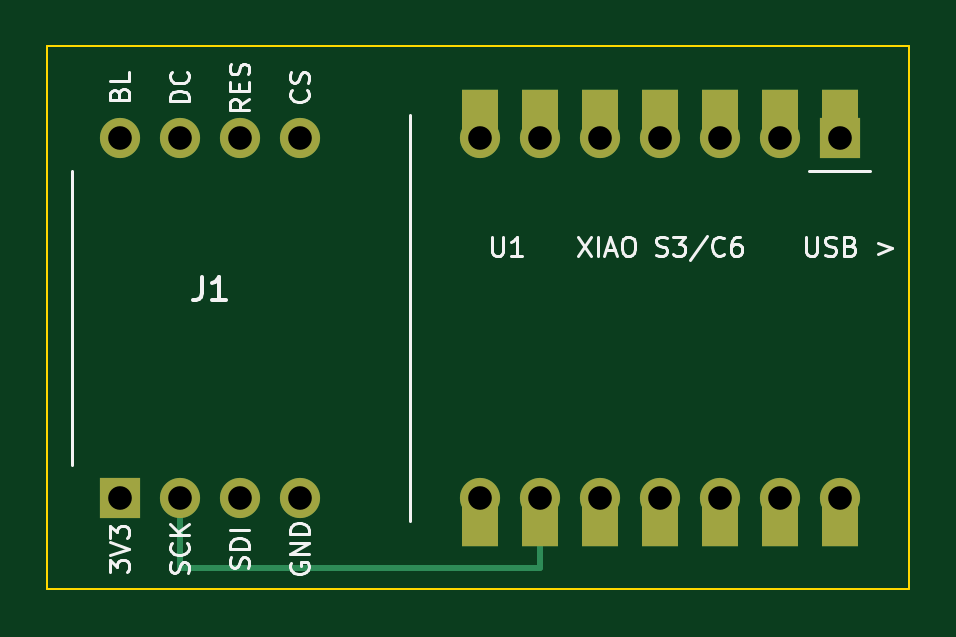
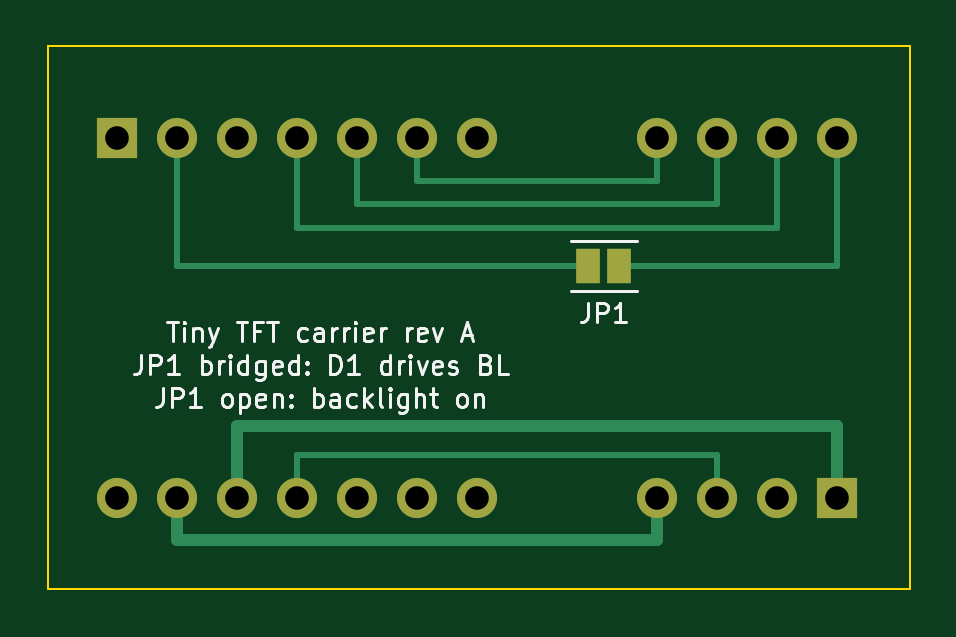
Circuit board: 10 layer files. Board 36.5 x 23.0 mm.
- bottom_copper: tiny-tft-carrier-B_Cu.gbl (3375 bytes)
- bottom_mask: tiny-tft-carrier-B_Mask.gbs (1222 bytes)
- paste: tiny-tft-carrier-B_Paste.gbp (458 bytes)
- bottom_silk: tiny-tft-carrier-B_Silkscreen.gbo (26572 bytes)
- outline: tiny-tft-carrier-Edge_Cuts.gm1 (612 bytes)
- top_copper: tiny-tft-carrier-F_Cu.gtl (2644 bytes)
- top_mask: tiny-tft-carrier-F_Mask.gts (1636 bytes)
- paste: tiny-tft-carrier-F_Paste.gtp (458 bytes)
- top_silk: tiny-tft-carrier-F_Silkscreen.gto (21053 bytes)
- drill: tiny-tft-carrier.drl (657 bytes)

=== bottom_copper: tiny-tft-carrier-B_Cu.gbl ===
%TF.GenerationSoftware,KiCad,Pcbnew,10.0.7*%
%TF.CreationDate,2026-10-19T16:17:57-07:00*%
%TF.ProjectId,tiny-tft-carrier,74696e79-2d74-4667-942d-636172726965,A*%
%TF.SameCoordinates,Original*%
%TF.FileFunction,Copper,L2,Bot*%
%TF.FilePolarity,Positive*%
%FSLAX46Y46*%
G04 Gerber Fmt 4.6, Leading zero omitted, Abs format (unit mm)*
G04 Created by KiCad (PCBNEW 10.0.7) date 2026-10-19 16:17:57*
%MOMM*%
%LPD*%
G01*
G04 APERTURE LIST*
%TA.AperFunction,ComponentPad*%
%ADD10R,1.700000X1.700000*%
%TD*%
%TA.AperFunction,ComponentPad*%
%ADD11C,1.700000*%
%TD*%
%TA.AperFunction,SMDPad,CuDef*%
%ADD12R,1.000000X1.500000*%
%TD*%
%TA.AperFunction,Conductor*%
%ADD13C,0.250000*%
%TD*%
%TA.AperFunction,Conductor*%
%ADD14C,0.500000*%
%TD*%
G04 APERTURE END LIST*
D10*
%TO.P,U1,1*%
%TO.N,unconnected-(U1-D0-Pad1)*%
X127620000Y-92380000D03*
D11*
%TO.P,U1,2*%
%TO.N,BL_D1*%
X125080000Y-92380000D03*
%TO.P,U1,3*%
%TO.N,unconnected-(U1-D2-Pad3)*%
X122540000Y-92380000D03*
%TO.P,U1,4*%
%TO.N,DC*%
X120000000Y-92380000D03*
%TO.P,U1,5*%
%TO.N,RES*%
X117460000Y-92380000D03*
%TO.P,U1,6*%
%TO.N,CS*%
X114920000Y-92380000D03*
%TO.P,U1,7*%
%TO.N,unconnected-(U1-D6-Pad7)*%
X112380000Y-92380000D03*
%TO.P,U1,8*%
%TO.N,unconnected-(U1-D7-Pad8)*%
X112380000Y-107620000D03*
%TO.P,U1,9*%
%TO.N,SCLK*%
X114920000Y-107620000D03*
%TO.P,U1,10*%
%TO.N,unconnected-(U1-D9-Pad10)*%
X117460000Y-107620000D03*
%TO.P,U1,11*%
%TO.N,SDIN*%
X120000000Y-107620000D03*
%TO.P,U1,12*%
%TO.N,+3V3*%
X122540000Y-107620000D03*
%TO.P,U1,13*%
%TO.N,GND*%
X125080000Y-107620000D03*
%TO.P,U1,14*%
%TO.N,unconnected-(U1-5V-Pad14)*%
X127620000Y-107620000D03*
%TD*%
D10*
%TO.P,J1,1*%
%TO.N,+3V3*%
X97140000Y-107620000D03*
D11*
%TO.P,J1,2*%
%TO.N,SCLK*%
X99680000Y-107620000D03*
%TO.P,J1,3*%
%TO.N,SDIN*%
X102220000Y-107620000D03*
%TO.P,J1,4*%
%TO.N,GND*%
X104760000Y-107620000D03*
%TO.P,J1,5*%
%TO.N,BL*%
X97140000Y-92380000D03*
%TO.P,J1,6*%
%TO.N,DC*%
X99680000Y-92380000D03*
%TO.P,J1,7*%
%TO.N,RES*%
X102220000Y-92380000D03*
%TO.P,J1,8*%
%TO.N,CS*%
X104760000Y-92380000D03*
%TD*%
D12*
%TO.P,JP1,1*%
%TO.N,BL*%
X106350000Y-97800000D03*
%TO.P,JP1,2*%
%TO.N,BL_D1*%
X107650000Y-97800000D03*
%TD*%
%TO.N,SDIN*%
D13*
X120000000Y-107620000D02*
X120000000Y-105800000D01*
X120000000Y-105800000D02*
X102220000Y-105800000D01*
X102220000Y-105800000D02*
X102220000Y-107620000D01*
%TO.N,+3V3*%
D14*
X122540000Y-107620000D02*
X122540000Y-104600000D01*
X122540000Y-104600000D02*
X97140000Y-104600000D01*
X97140000Y-104600000D02*
X97140000Y-107620000D01*
%TO.N,GND*%
X125080000Y-107620000D02*
X125080000Y-109400000D01*
X125080000Y-109400000D02*
X104760000Y-109400000D01*
X104760000Y-109400000D02*
X104760000Y-107620000D01*
%TO.N,CS*%
D13*
X114920000Y-92380000D02*
X114920000Y-94200000D01*
X114920000Y-94200000D02*
X104760000Y-94200000D01*
X104760000Y-94200000D02*
X104760000Y-92380000D01*
%TO.N,RES*%
X117460000Y-92380000D02*
X117460000Y-95200000D01*
X117460000Y-95200000D02*
X102220000Y-95200000D01*
X102220000Y-95200000D02*
X102220000Y-92380000D01*
%TO.N,DC*%
X120000000Y-92380000D02*
X120000000Y-96200000D01*
X120000000Y-96200000D02*
X99680000Y-96200000D01*
X99680000Y-96200000D02*
X99680000Y-92380000D01*
%TO.N,BL_D1*%
X125080000Y-92380000D02*
X125080000Y-97800000D01*
X125080000Y-97800000D02*
X107650000Y-97800000D01*
%TO.N,BL*%
X106350000Y-97800000D02*
X97140000Y-97800000D01*
X97140000Y-97800000D02*
X97140000Y-92380000D01*
%TD*%
M02*

=== bottom_mask: tiny-tft-carrier-B_Mask.gbs ===
%TF.GenerationSoftware,KiCad,Pcbnew,10.0.7*%
%TF.CreationDate,2026-10-19T16:17:57-07:00*%
%TF.ProjectId,tiny-tft-carrier,74696e79-2d74-4667-942d-636172726965,A*%
%TF.SameCoordinates,Original*%
%TF.FileFunction,Soldermask,Bot*%
%TF.FilePolarity,Negative*%
%FSLAX46Y46*%
G04 Gerber Fmt 4.6, Leading zero omitted, Abs format (unit mm)*
G04 Created by KiCad (PCBNEW 10.0.7) date 2026-10-19 16:17:57*
%MOMM*%
%LPD*%
G01*
G04 APERTURE LIST*
%ADD10R,1.700000X1.700000*%
%ADD11C,1.700000*%
%ADD12R,1.000000X1.500000*%
G04 APERTURE END LIST*
D10*
%TO.C,U1*%
X127620000Y-92380000D03*
D11*
X125080000Y-92380000D03*
X122540000Y-92380000D03*
X120000000Y-92380000D03*
X117460000Y-92380000D03*
X114920000Y-92380000D03*
X112380000Y-92380000D03*
X112380000Y-107620000D03*
X114920000Y-107620000D03*
X117460000Y-107620000D03*
X120000000Y-107620000D03*
X122540000Y-107620000D03*
X125080000Y-107620000D03*
X127620000Y-107620000D03*
%TD*%
D10*
%TO.C,J1*%
X97140000Y-107620000D03*
D11*
X99680000Y-107620000D03*
X102220000Y-107620000D03*
X104760000Y-107620000D03*
X97140000Y-92380000D03*
X99680000Y-92380000D03*
X102220000Y-92380000D03*
X104760000Y-92380000D03*
%TD*%
D12*
%TO.C,JP1*%
X106350000Y-97800000D03*
X107650000Y-97800000D03*
%TD*%
M02*

=== paste: tiny-tft-carrier-B_Paste.gbp ===
%TF.GenerationSoftware,KiCad,Pcbnew,10.0.7*%
%TF.CreationDate,2026-10-19T16:17:57-07:00*%
%TF.ProjectId,tiny-tft-carrier,74696e79-2d74-4667-942d-636172726965,A*%
%TF.SameCoordinates,Original*%
%TF.FileFunction,Paste,Bot*%
%TF.FilePolarity,Positive*%
%FSLAX46Y46*%
G04 Gerber Fmt 4.6, Leading zero omitted, Abs format (unit mm)*
G04 Created by KiCad (PCBNEW 10.0.7) date 2026-10-19 16:17:57*
%MOMM*%
%LPD*%
G01*
G04 APERTURE LIST*
G04 APERTURE END LIST*
M02*

=== bottom_silk: tiny-tft-carrier-B_Silkscreen.gbo (26572 bytes, source omitted) ===
=== outline: tiny-tft-carrier-Edge_Cuts.gm1 ===
%TF.GenerationSoftware,KiCad,Pcbnew,10.0.7*%
%TF.CreationDate,2026-10-19T16:17:57-07:00*%
%TF.ProjectId,tiny-tft-carrier,74696e79-2d74-4667-942d-636172726965,A*%
%TF.SameCoordinates,Original*%
%TF.FileFunction,Profile,NP*%
%FSLAX46Y46*%
G04 Gerber Fmt 4.6, Leading zero omitted, Abs format (unit mm)*
G04 Created by KiCad (PCBNEW 10.0.7) date 2026-10-19 16:17:57*
%MOMM*%
%LPD*%
G01*
G04 APERTURE LIST*
%TA.AperFunction,Profile*%
%ADD10C,0.100000*%
%TD*%
G04 APERTURE END LIST*
D10*
X94050000Y-88500000D02*
X130550000Y-88500000D01*
X130550000Y-111500000D01*
X94050000Y-111500000D01*
X94050000Y-88500000D01*
M02*

=== top_copper: tiny-tft-carrier-F_Cu.gtl ===
%TF.GenerationSoftware,KiCad,Pcbnew,10.0.7*%
%TF.CreationDate,2026-10-19T16:17:57-07:00*%
%TF.ProjectId,tiny-tft-carrier,74696e79-2d74-4667-942d-636172726965,A*%
%TF.SameCoordinates,Original*%
%TF.FileFunction,Copper,L1,Top*%
%TF.FilePolarity,Positive*%
%FSLAX46Y46*%
G04 Gerber Fmt 4.6, Leading zero omitted, Abs format (unit mm)*
G04 Created by KiCad (PCBNEW 10.0.7) date 2026-10-19 16:17:57*
%MOMM*%
%LPD*%
G01*
G04 APERTURE LIST*
%TA.AperFunction,ComponentPad*%
%ADD10R,1.700000X1.700000*%
%TD*%
%TA.AperFunction,SMDPad,CuDef*%
%ADD11R,1.524000X2.432000*%
%TD*%
%TA.AperFunction,ComponentPad*%
%ADD12C,1.700000*%
%TD*%
%TA.AperFunction,Conductor*%
%ADD13C,0.250000*%
%TD*%
G04 APERTURE END LIST*
D10*
%TO.P,U1,1*%
%TO.N,unconnected-(U1-D0-Pad1)*%
X127620000Y-92380000D03*
D11*
X127620000Y-91545000D03*
D12*
%TO.P,U1,2*%
%TO.N,BL_D1*%
X125080000Y-92380000D03*
D11*
X125080000Y-91545000D03*
D12*
%TO.P,U1,3*%
%TO.N,unconnected-(U1-D2-Pad3)*%
X122540000Y-92380000D03*
D11*
X122540000Y-91545000D03*
D12*
%TO.P,U1,4*%
%TO.N,DC*%
X120000000Y-92380000D03*
D11*
X120000000Y-91545000D03*
D12*
%TO.P,U1,5*%
%TO.N,RES*%
X117460000Y-92380000D03*
D11*
X117460000Y-91545000D03*
D12*
%TO.P,U1,6*%
%TO.N,CS*%
X114920000Y-92380000D03*
D11*
X114920000Y-91545000D03*
D12*
%TO.P,U1,7*%
%TO.N,unconnected-(U1-D6-Pad7)*%
X112380000Y-92380000D03*
D11*
X112380000Y-91545000D03*
D12*
%TO.P,U1,8*%
%TO.N,unconnected-(U1-D7-Pad8)*%
X112380000Y-107620000D03*
D11*
X112380000Y-108455000D03*
D12*
%TO.P,U1,9*%
%TO.N,SCLK*%
X114920000Y-107620000D03*
D11*
X114920000Y-108455000D03*
D12*
%TO.P,U1,10*%
%TO.N,unconnected-(U1-D9-Pad10)*%
X117460000Y-107620000D03*
D11*
X117460000Y-108455000D03*
D12*
%TO.P,U1,11*%
%TO.N,SDIN*%
X120000000Y-107620000D03*
D11*
X120000000Y-108455000D03*
D12*
%TO.P,U1,12*%
%TO.N,+3V3*%
X122540000Y-107620000D03*
D11*
X122540000Y-108455000D03*
D12*
%TO.P,U1,13*%
%TO.N,GND*%
X125080000Y-107620000D03*
D11*
X125080000Y-108455000D03*
D12*
%TO.P,U1,14*%
%TO.N,unconnected-(U1-5V-Pad14)*%
X127620000Y-107620000D03*
D11*
X127620000Y-108455000D03*
%TD*%
D10*
%TO.P,J1,1*%
%TO.N,+3V3*%
X97140000Y-107620000D03*
D12*
%TO.P,J1,2*%
%TO.N,SCLK*%
X99680000Y-107620000D03*
%TO.P,J1,3*%
%TO.N,SDIN*%
X102220000Y-107620000D03*
%TO.P,J1,4*%
%TO.N,GND*%
X104760000Y-107620000D03*
%TO.P,J1,5*%
%TO.N,BL*%
X97140000Y-92380000D03*
%TO.P,J1,6*%
%TO.N,DC*%
X99680000Y-92380000D03*
%TO.P,J1,7*%
%TO.N,RES*%
X102220000Y-92380000D03*
%TO.P,J1,8*%
%TO.N,CS*%
X104760000Y-92380000D03*
%TD*%
%TO.N,SCLK*%
D13*
X114920000Y-107620000D02*
X114920000Y-110600000D01*
X114920000Y-110600000D02*
X99680000Y-110600000D01*
X99680000Y-110600000D02*
X99680000Y-107620000D01*
%TD*%
M02*

=== top_mask: tiny-tft-carrier-F_Mask.gts ===
%TF.GenerationSoftware,KiCad,Pcbnew,10.0.7*%
%TF.CreationDate,2026-10-19T16:17:57-07:00*%
%TF.ProjectId,tiny-tft-carrier,74696e79-2d74-4667-942d-636172726965,A*%
%TF.SameCoordinates,Original*%
%TF.FileFunction,Soldermask,Top*%
%TF.FilePolarity,Negative*%
%FSLAX46Y46*%
G04 Gerber Fmt 4.6, Leading zero omitted, Abs format (unit mm)*
G04 Created by KiCad (PCBNEW 10.0.7) date 2026-10-19 16:17:57*
%MOMM*%
%LPD*%
G01*
G04 APERTURE LIST*
%ADD10R,1.700000X1.700000*%
%ADD11R,1.524000X2.432000*%
%ADD12C,1.700000*%
G04 APERTURE END LIST*
D10*
%TO.C,U1*%
X127620000Y-92380000D03*
D11*
X127620000Y-91545000D03*
D12*
X125080000Y-92380000D03*
D11*
X125080000Y-91545000D03*
D12*
X122540000Y-92380000D03*
D11*
X122540000Y-91545000D03*
D12*
X120000000Y-92380000D03*
D11*
X120000000Y-91545000D03*
D12*
X117460000Y-92380000D03*
D11*
X117460000Y-91545000D03*
D12*
X114920000Y-92380000D03*
D11*
X114920000Y-91545000D03*
D12*
X112380000Y-92380000D03*
D11*
X112380000Y-91545000D03*
D12*
X112380000Y-107620000D03*
D11*
X112380000Y-108455000D03*
D12*
X114920000Y-107620000D03*
D11*
X114920000Y-108455000D03*
D12*
X117460000Y-107620000D03*
D11*
X117460000Y-108455000D03*
D12*
X120000000Y-107620000D03*
D11*
X120000000Y-108455000D03*
D12*
X122540000Y-107620000D03*
D11*
X122540000Y-108455000D03*
D12*
X125080000Y-107620000D03*
D11*
X125080000Y-108455000D03*
D12*
X127620000Y-107620000D03*
D11*
X127620000Y-108455000D03*
%TD*%
D10*
%TO.C,J1*%
X97140000Y-107620000D03*
D12*
X99680000Y-107620000D03*
X102220000Y-107620000D03*
X104760000Y-107620000D03*
X97140000Y-92380000D03*
X99680000Y-92380000D03*
X102220000Y-92380000D03*
X104760000Y-92380000D03*
%TD*%
M02*

=== paste: tiny-tft-carrier-F_Paste.gtp ===
%TF.GenerationSoftware,KiCad,Pcbnew,10.0.7*%
%TF.CreationDate,2026-10-19T16:17:57-07:00*%
%TF.ProjectId,tiny-tft-carrier,74696e79-2d74-4667-942d-636172726965,A*%
%TF.SameCoordinates,Original*%
%TF.FileFunction,Paste,Top*%
%TF.FilePolarity,Positive*%
%FSLAX46Y46*%
G04 Gerber Fmt 4.6, Leading zero omitted, Abs format (unit mm)*
G04 Created by KiCad (PCBNEW 10.0.7) date 2026-10-19 16:17:57*
%MOMM*%
%LPD*%
G01*
G04 APERTURE LIST*
G04 APERTURE END LIST*
M02*

=== top_silk: tiny-tft-carrier-F_Silkscreen.gto (21053 bytes, source omitted) ===
=== drill: tiny-tft-carrier.drl ===
M48
; DRILL file KiCad 10.0.7 date 2026-10-19T16:17:57
; FORMAT={-:-/ absolute / metric / decimal}
; #@! TF.CreationDate,2026-10-19T16:17:57-07:00
; #@! TF.GenerationSoftware,Kicad,Pcbnew,10.0.7
; #@! TF.FileFunction,MixedPlating,1,2
FMAT,2
METRIC
; #@! TA.AperFunction,Plated,PTH,ComponentDrill
T1C1.000
%
G90
G05
T1
X97.14Y-92.38
X97.14Y-107.62
X99.68Y-92.38
X99.68Y-107.62
X102.22Y-92.38
X102.22Y-107.62
X104.76Y-92.38
X104.76Y-107.62
X112.38Y-92.38
X112.38Y-107.62
X114.92Y-92.38
X114.92Y-107.62
X117.46Y-92.38
X117.46Y-107.62
X120.0Y-92.38
X120.0Y-107.62
X122.54Y-92.38
X122.54Y-107.62
X125.08Y-92.38
X125.08Y-107.62
X127.62Y-92.38
X127.62Y-107.62
M30
